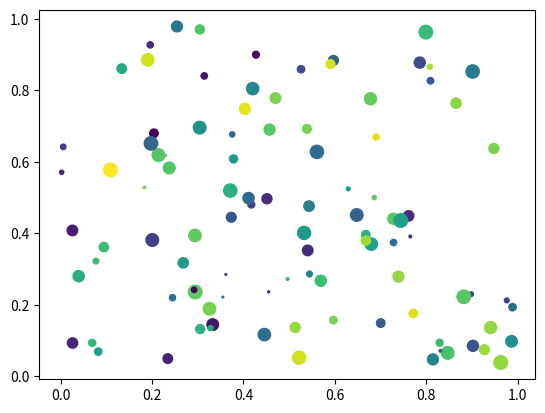

Here is the Python script that generated this plot: (Note: this script raises an exception after producing the figure.)
from matplotlib.pyplot import figure, show
import numpy as npy
from numpy.random import rand


if 1:  # picking on a scatter plot (matplotlib.collections.RegularPolyCollection)
    x, y, c, s = rand(4, 100)

    fig = figure()
    ax1 = fig.add_subplot(111)
    col = ax1.scatter(x, y, 100 * s, c, picker=True)
    # fig.savefig('pscoll.eps')
    fig.canvas.mpl_connect("pick_event", onpick3)

show()
